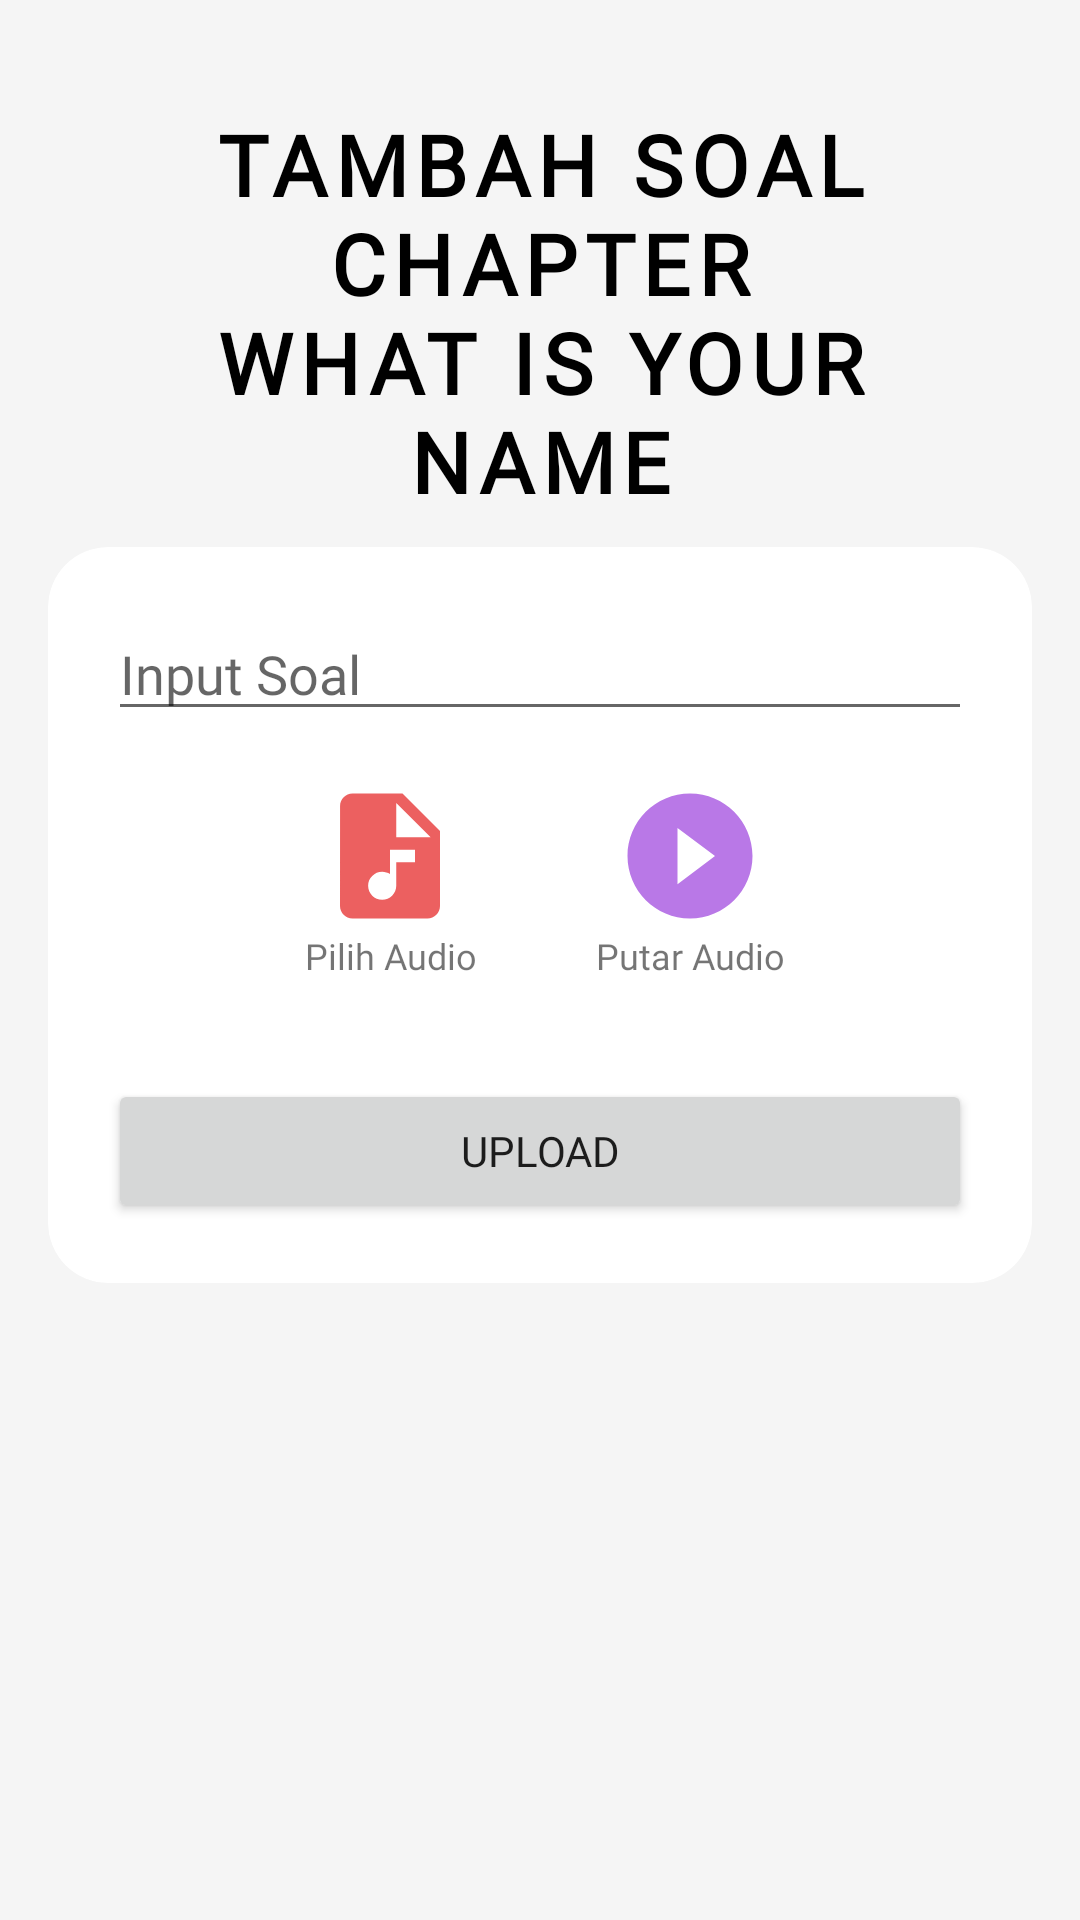

Write the Android layout XML for this screen, with the resource values it uses.
<!-- AndroidManifest.xml: application theme Theme.PronounTest -->
<!-- res/layout/activity_tambah_soal_ch_three.xml -->
<?xml version="1.0" encoding="utf-8"?>
<LinearLayout xmlns:android="http://schemas.android.com/apk/res/android"
    xmlns:tools="http://schemas.android.com/tools"
    android:layout_width="match_parent"
    android:layout_height="match_parent"
    xmlns:app="http://schemas.android.com/apk/res-auto"
    android:padding="16dp"
    android:background="@color/gray"
    android:orientation="vertical"
    tools:context=".ui.create.TambahSoalChThreeActivity">

    <TextView
        android:id="@+id/tvTambahSoalChapterThree"
        android:layout_width="match_parent"
        android:layout_height="wrap_content"
        android:textColor="@color/black"
        android:fontFamily="@font/montserrat_bold"
        android:layout_marginStart="50dp"
        android:layout_marginTop="20dp"
        android:layout_marginEnd="50dp"
        android:layout_marginBottom="10dp"
        android:gravity="center"
        android:letterSpacing="0.09"
        android:text="TAMBAH SOAL CHAPTER WHAT IS YOUR NAME"
        android:textSize="28sp"
        android:textStyle="bold" />

    <androidx.cardview.widget.CardView
        android:layout_width="match_parent"
        android:layout_height="wrap_content"
        app:cardCornerRadius="20dp"
        app:cardElevation="0dp">

        <LinearLayout
            android:layout_width="match_parent"
            android:layout_height="match_parent"
            android:padding="20dp"
            android:orientation="vertical">
            <EditText
                android:id="@+id/input_soal_three"
                android:layout_width="match_parent"
                android:layout_height="wrap_content"
                android:fontFamily="@font/rounds_neue"
                android:hint="Input Soal"
                android:autofillHints=""
                android:inputType="text" />

            <LinearLayout
                android:layout_width="match_parent"
                android:layout_height="100dp"
                android:gravity="center"
                android:orientation="horizontal">

                <RelativeLayout
                    android:layout_width="100dp"
                    android:layout_height="100dp"
                    android:gravity="center">
                    <ImageView
                        android:id="@+id/button_pilih_audio_three"
                        android:layout_width="50dp"
                        android:layout_height="50dp"
                        android:layout_alignParentStart="true"
                        android:layout_alignParentTop="true"
                        android:layout_alignParentEnd="true"
                        android:layout_marginStart="20dp"
                        android:layout_marginTop="0dp"
                        android:layout_marginEnd="20dp"
                        android:layout_marginBottom="0dp"
                        android:src="@drawable/ic_baseline_audio_file_24"
                        android:text="Pilih Audio" />
                    <TextView
                        android:layout_width="match_parent"
                        android:layout_height="wrap_content"
                        android:layout_below="@+id/button_pilih_audio_three"
                        android:text="Pilih Audio"
                        android:fontFamily="@font/rounds_neue"
                        android:textAlignment="center"
                        android:textSize="12sp" />
                </RelativeLayout>

                <RelativeLayout
                    android:layout_width="100dp"
                    android:layout_height="100dp"
                    android:gravity="center">
                    <ImageView
                        android:id="@+id/button_play_audio"
                        android:layout_width="50dp"
                        android:layout_height="50dp"
                        android:layout_alignParentStart="true"
                        android:layout_alignParentTop="true"
                        android:layout_alignParentEnd="true"
                        android:layout_marginStart="20dp"
                        android:layout_marginTop="0dp"
                        android:layout_marginEnd="20dp"
                        android:layout_marginBottom="0dp"
                        android:src="@drawable/ic_baseline_play_circle_filled_24"
                        android:text="Putar Audio" />
                    <TextView
                        android:layout_width="match_parent"
                        android:layout_height="wrap_content"
                        android:layout_below="@+id/button_play_audio"
                        android:text="Putar Audio"
                        android:fontFamily="@font/rounds_neue"
                        android:textAlignment="center"
                        android:textSize="12sp" />
                </RelativeLayout>

            </LinearLayout>

            <Button
                android:id="@+id/button_upload"
                android:layout_width="match_parent"
                android:layout_height="wrap_content"
                android:fontFamily="@font/montserrat_semibold"
                android:text="Upload"
                android:layout_marginTop="16dp" />
        </LinearLayout>

    </androidx.cardview.widget.CardView>
</LinearLayout>
<!-- resources referenced by this layout -->
<resources>
  <color name="black">#FF000000</color>
  <color name="gray">#f5f5f5</color>
  <!-- drawable ic_baseline_audio_file_24 (drawable) -->
  <vector android:height="24dp" android:tint="#EC6060"
      android:viewportHeight="24" android:viewportWidth="24"
      android:width="24dp" xmlns:android="http://schemas.android.com/apk/res/android">
      <path android:fillColor="@android:color/white" android:pathData="M14,2H6C4.9,2 4.01,2.9 4.01,4L4,20c0,1.1 0.89,2 1.99,2H18c1.1,0 2,-0.9 2,-2V8L14,2zM16,13h-3v3.75c0,1.24 -1.01,2.25 -2.25,2.25S8.5,17.99 8.5,16.75c0,-1.24 1.01,-2.25 2.25,-2.25c0.46,0 0.89,0.14 1.25,0.38V11h4V13zM13,9V3.5L18.5,9H13z"/>
  </vector>
  <!-- drawable ic_baseline_play_circle_filled_24 (drawable) -->
  <vector android:height="24dp" android:tint="#B978E7"
      android:viewportHeight="24" android:viewportWidth="24"
      android:width="24dp" xmlns:android="http://schemas.android.com/apk/res/android">
      <path android:fillColor="@android:color/white" android:pathData="M12,2C6.48,2 2,6.48 2,12s4.48,10 10,10 10,-4.48 10,-10S17.52,2 12,2zM10,16.5v-9l6,4.5 -6,4.5z"/>
  </vector>
  <style name="Theme.PronounTest" parent="Theme.MaterialComponents.DayNight.NoActionBar">
          
          <item name="colorPrimary">@color/purple_500</item>
          <item name="colorPrimaryVariant">@color/purple_700</item>
          <item name="colorOnPrimary">@color/white</item>
          
          <item name="colorSecondary">@color/teal_200</item>
          <item name="colorSecondaryVariant">@color/teal_700</item>
          <item name="colorOnSecondary">@color/black</item>
          
          <item name="android:statusBarColor" tools:targetApi="l">?attr/colorPrimaryVariant</item>
          
      </style>
  <color name="purple_500">#FF6200EE</color>
  <color name="purple_700">#FF3700B3</color>
  <color name="white">#FFFFFFFF</color>
  <color name="teal_200">#FF03DAC5</color>
  <color name="teal_700">#FF018786</color>
</resources>
